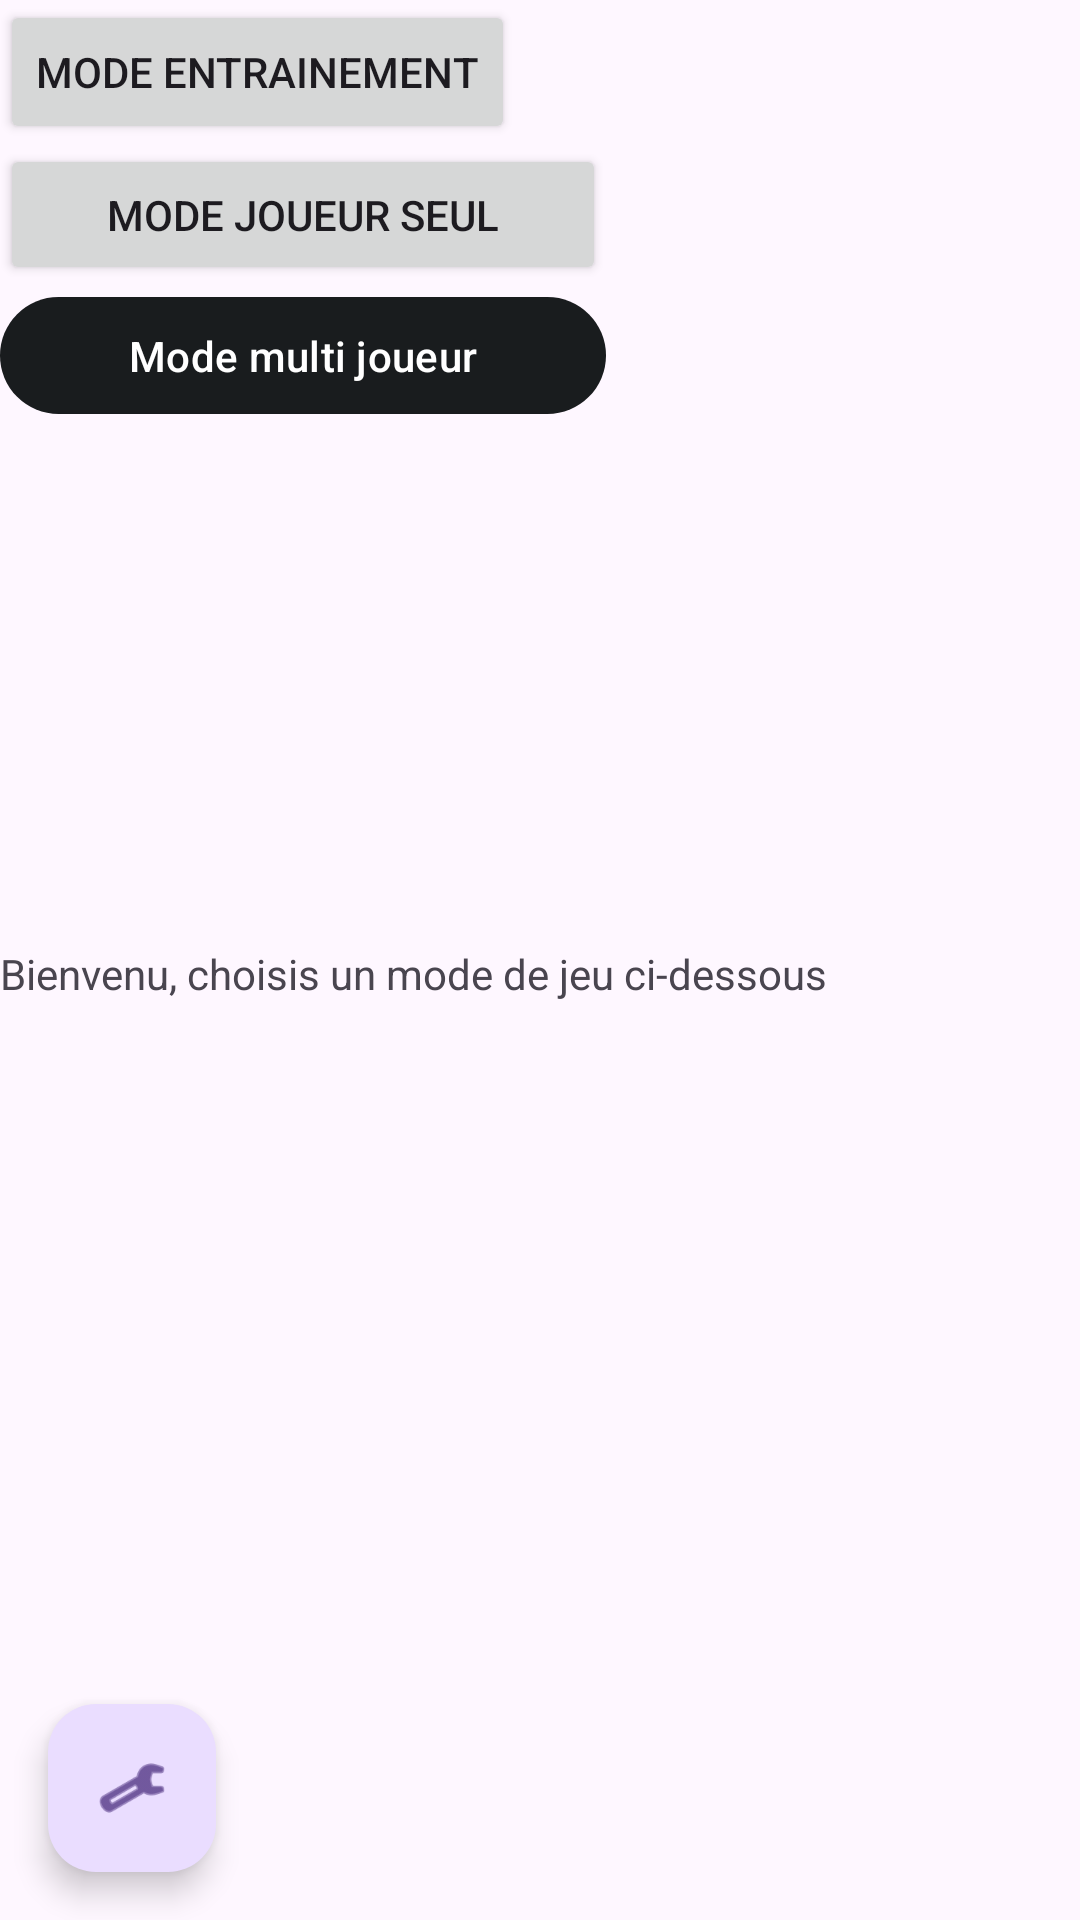

The Android layout XML behind this screen, and the referenced resources:
<!-- AndroidManifest.xml: application theme Theme.TerresAsutralesActionFun -->
<!-- res/layout/mainactivity_backup.xml -->
<?xml version="1.0" encoding="utf-8"?>
<androidx.constraintlayout.widget.ConstraintLayout xmlns:android="http://schemas.android.com/apk/res/android"
    xmlns:app="http://schemas.android.com/apk/res-auto"
    xmlns:tools="http://schemas.android.com/tools"
    android:layout_width="match_parent"
    android:layout_height="match_parent">

    <RelativeLayout
        android:layout_width="match_parent"
        android:layout_height="wrap_content">

    </RelativeLayout>

    <ImageView
        android:id="@+id/imageView"
        android:layout_width="383dp"
        android:layout_height="219dp"
        android:layout_marginTop="44dp"
        app:layout_constraintTop_toTopOf="parent"
        tools:layout_editor_absoluteX="12dp"
        tools:srcCompat="@tools:sample/backgrounds/scenic" />

    <TextView
        android:id="@+id/textView"
        android:layout_width="wrap_content"
        android:layout_height="wrap_content"
        android:layout_marginTop="52dp"
        android:text="Bienvenu, choisis un mode de jeu ci-dessous"
        app:layout_constraintTop_toBottomOf="@+id/imageView"
        tools:layout_editor_absoluteX="67dp" />

    <Button
        android:id="@+id/button_training"
        android:layout_width="wrap_content"
        android:layout_height="wrap_content"
        android:text="Mode entrainement"
        tools:layout_editor_absoluteX="105dp"
        tools:layout_editor_absoluteY="399dp" />

    <Button
        android:id="@+id/button_solo"
        android:layout_width="202dp"
        android:layout_height="47dp"
        android:text="Mode joueur seul"
        app:layout_constraintTop_toBottomOf="@+id/button_training"
        tools:layout_editor_absoluteX="105dp" />

    <com.google.android.material.button.MaterialButton
        android:id="@+id/button_multi"
        android:layout_width="202dp"
        android:layout_height="47dp"
        android:text="Mode multi joueur"
        app:layout_constraintTop_toBottomOf="@+id/button_solo"
        tools:layout_editor_absoluteX="104dp" />

    <com.google.android.material.floatingactionbutton.FloatingActionButton
        android:id="@+id/button_settings"
        android:layout_width="wrap_content"
        android:layout_height="wrap_content"
        android:layout_marginStart="16dp"
        android:layout_marginBottom="16dp"
        android:onClick="goToSettings"
        android:saveEnabled="false"
        app:ensureMinTouchTargetSize="true"
        app:layout_constraintBottom_toBottomOf="parent"
        app:layout_constraintStart_toStartOf="parent"
        app:srcCompat="@android:drawable/ic_menu_preferences" />

</androidx.constraintlayout.widget.ConstraintLayout>
<!-- resources referenced by this layout -->
<resources>
  <style name="Theme.TerresAsutralesActionFun" parent="Theme.Material3.Light">
          
          <item name="colorPrimary">@color/material_dynamic_neutral10</item>
          <item name="colorPrimaryVariant">@color/material_dynamic_neutral_variant10</item>
          <item name="colorOnPrimary">@color/white</item>
          
          <item name="colorSecondary">@color/design_default_color_secondary</item>
          <item name="colorSecondaryVariant">@color/design_default_color_secondary_variant</item>
          <item name="colorOnSecondary">@color/black</item>
          
          
          <item name="android:statusBarColor" tools:targetApi="30">?attr/colorPrimaryVariant
          </item> 
          
          <item name="textInputStyle">@style/Widget.Material3.TextInputLayout.OutlinedBox
          </item> 
      </style>
  <color name="material_dynamic_neutral10">#FF5722</color>
  <color name="material_dynamic_neutral_variant10">#FFAB91</color>
  <color name="white">#FFFFFFFF</color>
  <color name="design_default_color_secondary">#03A9F4</color>
  <color name="design_default_color_secondary_variant">#81D4FA</color>
  =
  <color name="black">#FF000000</color>
</resources>
